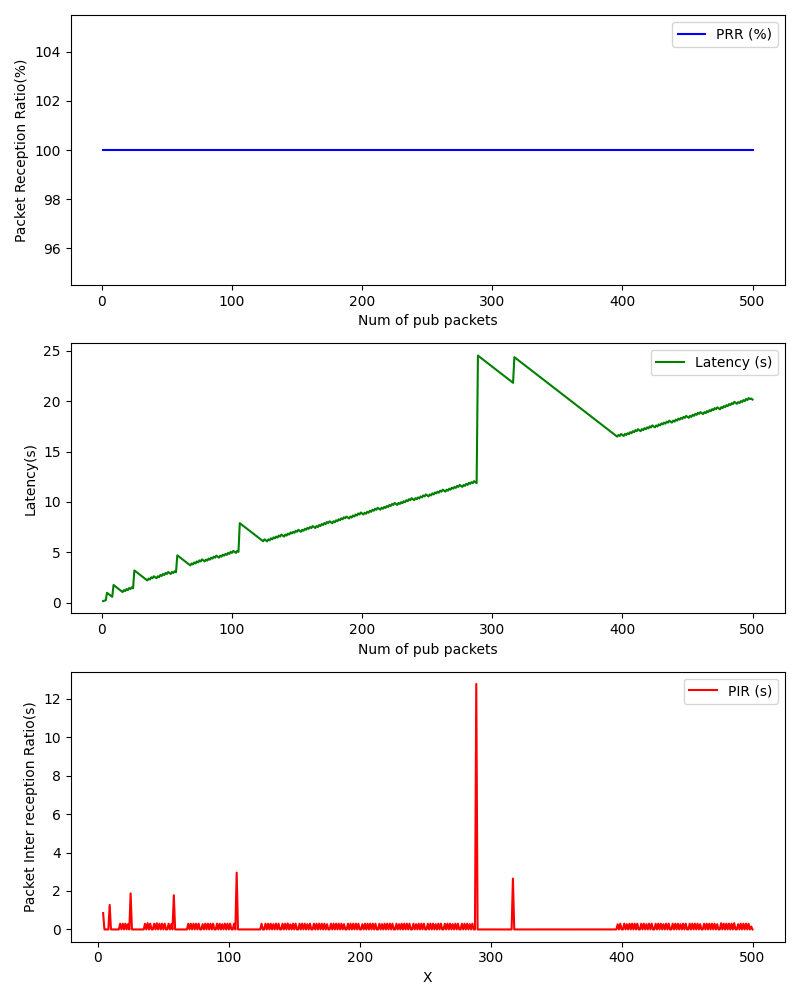

The table this chart was drawn from, first rows:
, Num of pub packets, PRR (%), Latency (s), PIR (s)
0, 1, 100.0, 0.1427, 
1, 2, 100.0, 0.192, 
2, 3, 100.0, 0.2169, 
3, 4, 100.0, 0.9676, 0.8511
4, 5, 100.0, 0.8675, 0.0002351
5, 6, 100.0, 0.7674, 0.0001569
6, 7, 100.0, 0.6672, 0.0001636
7, 8, 100.0, 0.567, 0.000176
8, 9, 100.0, 1.743, 1.276
9, 10, 100.0, 1.643, 0.0002277
10, 11, 100.0, 1.543, 0.0001624
11, 12, 100.0, 1.443, 0.0001469
12, 13, 100.0, 1.343, 0.0001388
13, 14, 100.0, 1.243, 0.0004823
14, 15, 100.0, 1.143, 0.0002625
15, 16, 100.0, 1.043, 0.0004737
16, 17, 100.0, 1.24, 0.2977
17, 18, 100.0, 1.14, 0.0007024
18, 19, 100.0, 1.34, 0.2996
19, 20, 100.0, 1.24, 0.0002162
20, 21, 100.0, 1.441, 0.3018
21, 22, 100.0, 1.341, 0.0003977
22, 23, 100.0, 1.515, 0.2745
23, 24, 100.0, 1.415, 0.0002193
24, 25, 100.0, 3.192, 1.877
25, 26, 100.0, 3.092, 0.0002878
26, 27, 100.0, 2.992, 0.0004125
27, 28, 100.0, 2.892, 0.0006289
28, 29, 100.0, 2.792, 0.0005722
29, 30, 100.0, 2.692, 0.000272
30, 31, 100.0, 2.592, 0.0001895
31, 32, 100.0, 2.492, 0.0001705
32, 33, 100.0, 2.392, 0.000165
33, 34, 100.0, 2.292, 0.000504
34, 35, 100.0, 2.192, 0.0003543
35, 36, 100.0, 2.388, 0.2964
36, 37, 100.0, 2.288, 0.0003572
37, 38, 100.0, 2.513, 0.3244
38, 39, 100.0, 2.413, 0.0004406
39, 40, 100.0, 2.613, 0.3007
40, 41, 100.0, 2.513, 0.0002804
41, 42, 100.0, 2.413, 0.0001862
42, 43, 100.0, 2.613, 0.3
43, 44, 100.0, 2.512, 0.0002947
44, 45, 100.0, 2.738, 0.3261
45, 46, 100.0, 2.639, 0.0007379
46, 47, 100.0, 2.838, 0.2993
47, 48, 100.0, 2.738, 0.0005043
48, 49, 100.0, 2.937, 0.2998
49, 50, 100.0, 2.837, 0.0002677
50, 51, 100.0, 3.038, 0.3009
51, 52, 100.0, 2.938, 0.0002785
52, 53, 100.0, 2.838, 0.0006135
53, 54, 100.0, 3.037, 0.2991
54, 55, 100.0, 2.937, 0.0002332
55, 56, 100.0, 3.111, 0.2746
56, 57, 100.0, 3.011, 0.000313
57, 58, 100.0, 4.69, 1.779
58, 59, 100.0, 4.589, 0.0002184
59, 60, 100.0, 4.489, 0.0001445
... 440 more rows
